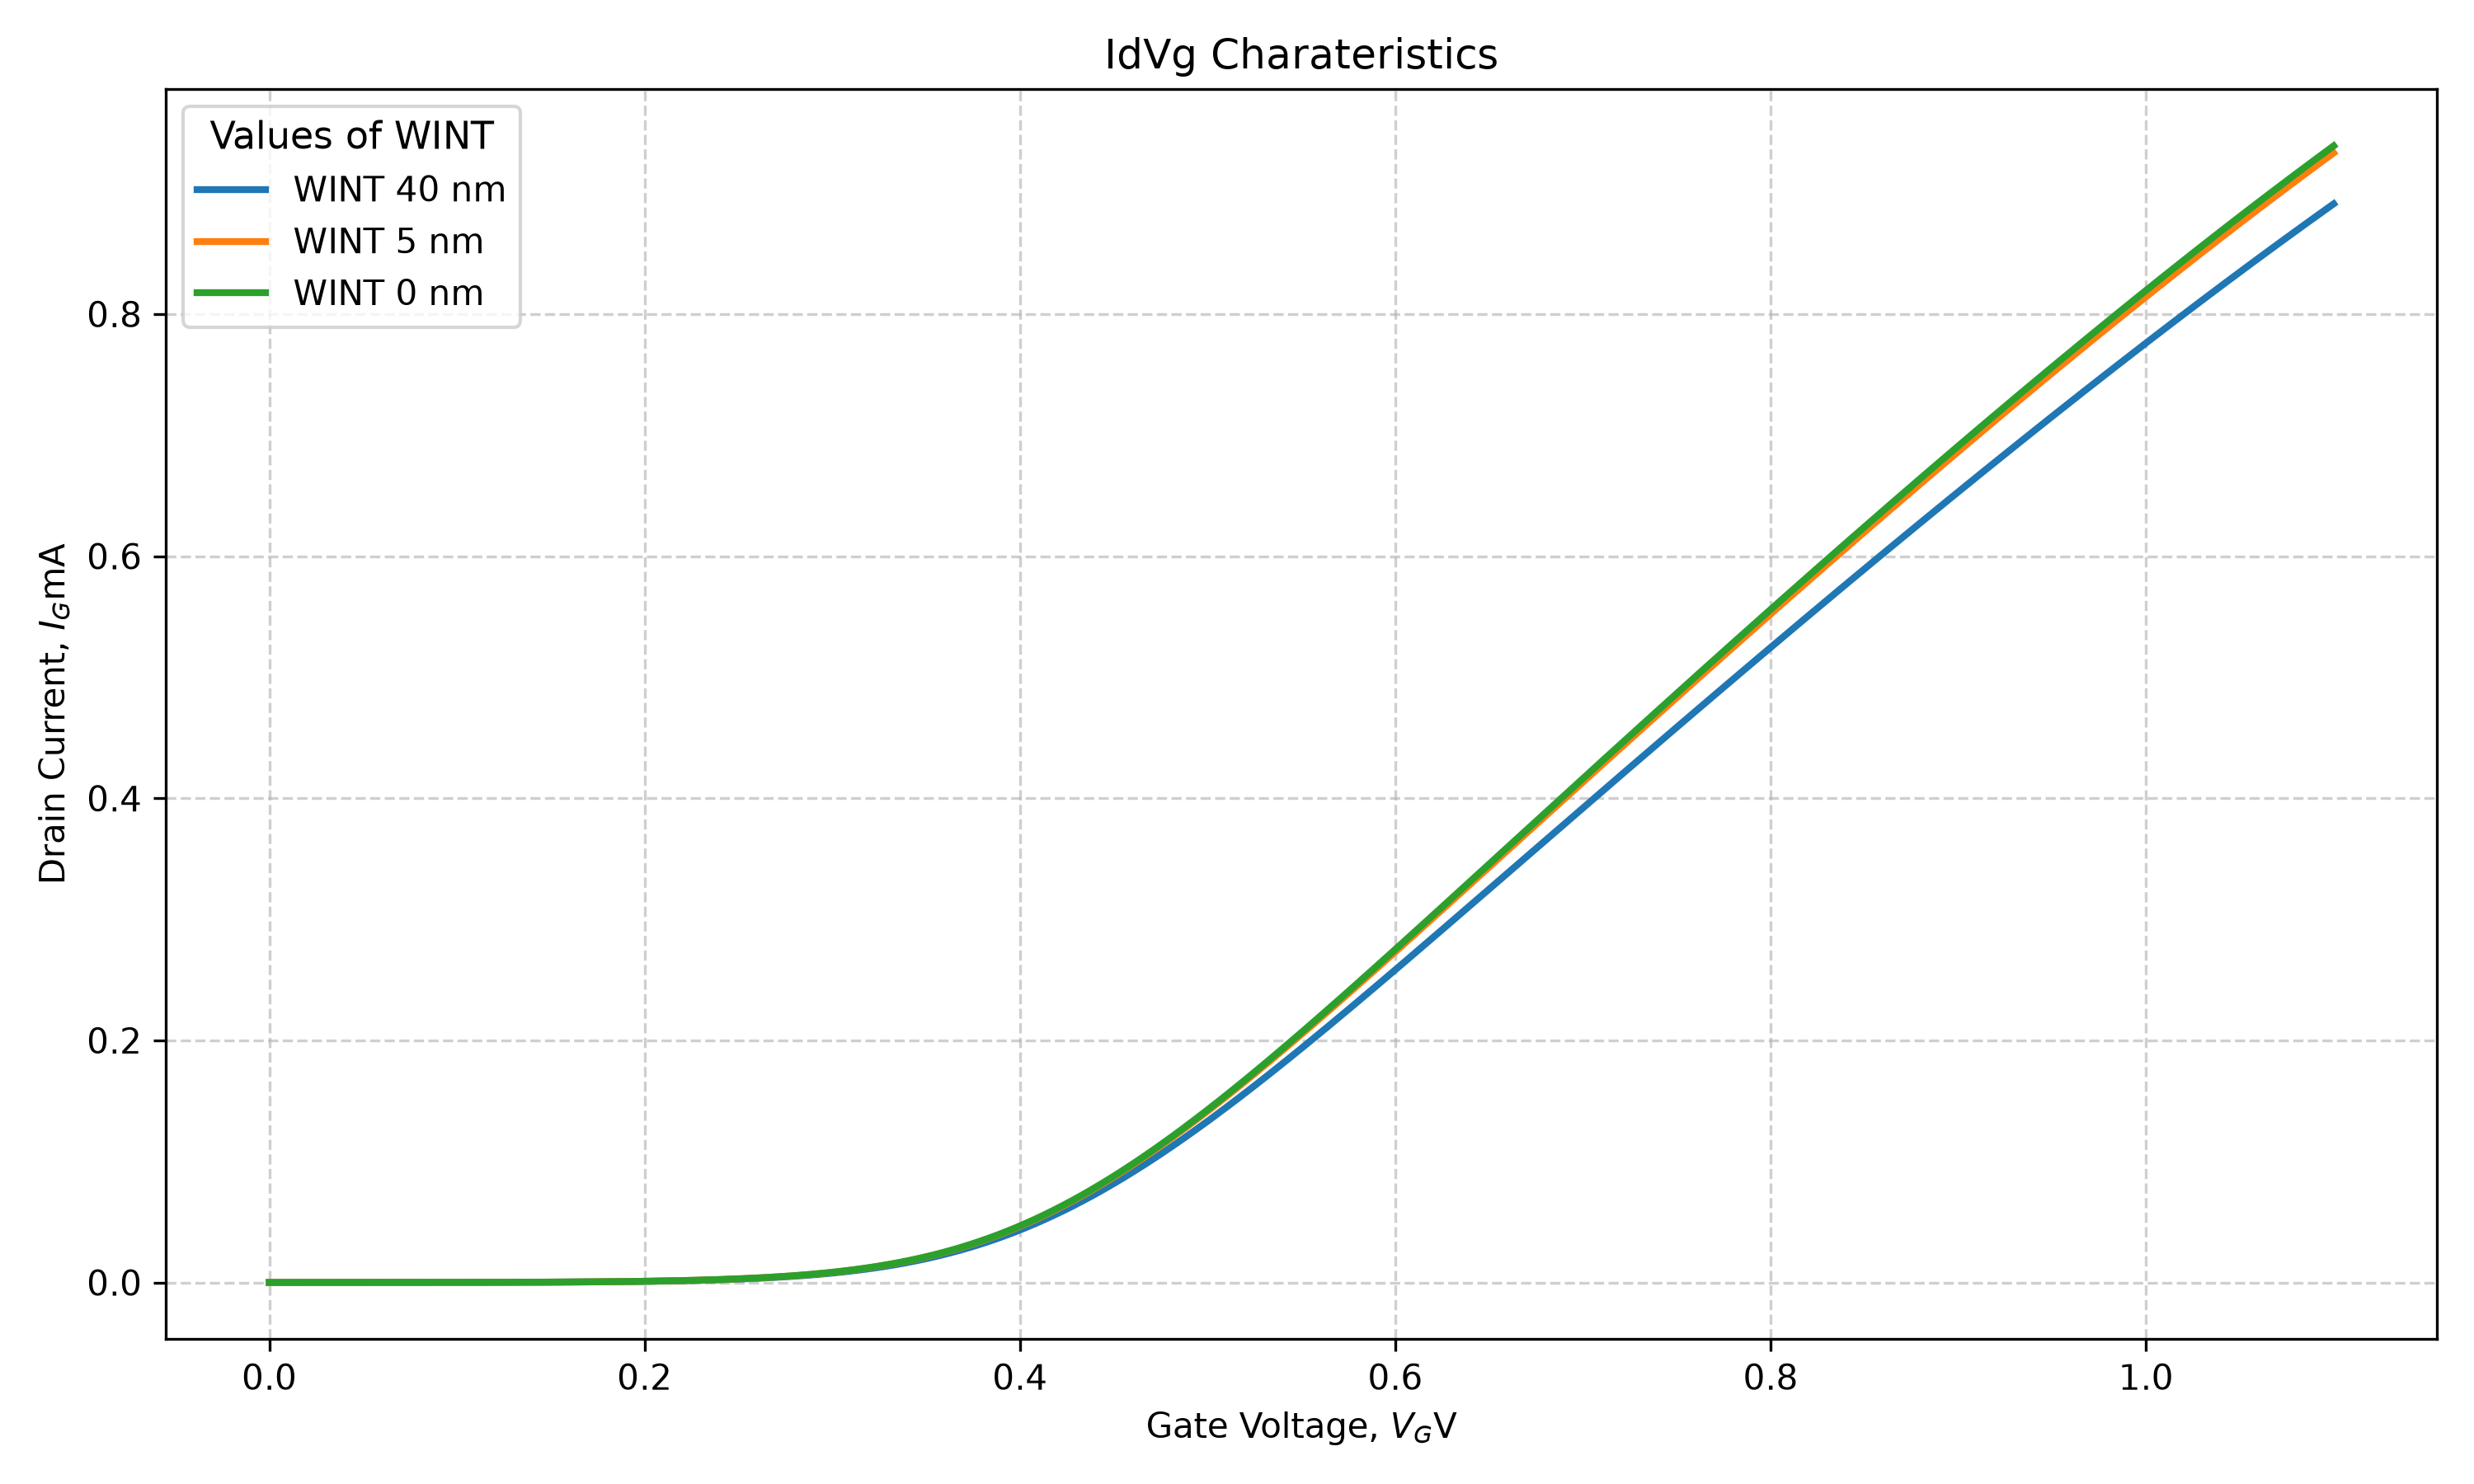

Generate this figure with Python:
import pandas as pd
import matplotlib.pyplot as plt
import numpy as np

file_path = 'E5/7/Id_Vg.txt'

df = pd.read_csv(file_path, sep='\t')

print(df.head())
print(df.columns)
print(df.shape)
print(df.describe())

Vg_def = df['Vg1']
Id_def = df['Id(Default1)']
Id_def_mA = Id_def*1000

Vg_high = df['Vg1']
Id_high = df['Id(High1)']
Id_high_mA = Id_high*1000

Vg_low = df['Vg1']
Id_low = df['Id(Low1)']
Id_low_mA = Id_low*1000

# Select the approximately linear region

# ------------------------------------------------------------

# Example: choose the region manually

mask = (Vg_high >= 0.5) & (Vg_high <= 0.9)

Vg_high_fit = Vg_high[mask]

Id_high_fit = Id_high[mask]

# ------------------------------------------------------------

# Linear fit: ID = m*VGS + c

# ------------------------------------------------------------

m, c = np.polyfit(Vg_high_fit, Id_high_fit, 1)

# Threshold voltage = x-intercept

Vth_high = -c / m

mask = (Vg_def >= 0.5) & (Vg_def <= 0.8)

Vg_def_fit = Vg_def[mask]

Id_def_fit = Id_def[mask]
m, c = np.polyfit(Vg_def_fit, Id_def_fit, 1)
Vth_def = -c / m

mask = (Vg_low >= 0.5) & (Vg_low <= 0.9)

Vg_low_fit = Vg_low[mask]

Id_low_fit = Id_low[mask]
m, c = np.polyfit(Vg_low_fit, Id_low_fit, 1)
Vth_low = -c / m

print(f"Threshold Voltage(WINT 40 nm) = {Vth_high:.4f} V")
print(f"Threshold Voltage(WINT 5 nm) = {Vth_def:.4f} V")
print(f"Threshold Voltage(WINT 0 nm) = {Vth_low:.4f} V")


Ion_high = df.loc[df['Vg1'] == 1.1, 'Id(High1)'].iloc[0]
Ioff_high = df.loc[df['Vg1'] == 0.0, 'Id(High1)'].iloc[0]

Ion_def = df.loc[df['Vg1'] == 1.1, 'Id(Default1)'].iloc[0]
Ioff_def = df.loc[df['Vg1'] == 0.0, 'Id(Default1)'].iloc[0]

# Default
Ion_low = df.loc[df['Vg1'] == 1.1, 'Id(Low1)'].iloc[0]
Ioff_low = df.loc[df['Vg1'] == 0.0, 'Id(Low1)'].iloc[0]

# Print results in microamperes
print("\n--- I_ON and I_OFF ---")

print(f"WINT 40 nm")
print(f"I_ON  = {Ion_high * 1e6:.6f} µA")
print(f"I_OFF = {Ioff_high * 1e6:.6f} µA")

print(f"\nWINT 5 nm")
print(f"I_ON  = {Ion_def * 1e6:.6f} µA")
print(f"I_OFF = {Ioff_def * 1e6:.6f} µA")

print(f"\nWINT 0 nm")
print(f"I_ON  = {Ion_low * 1e6:.6f} µA")
print(f"I_OFF = {Ioff_low * 1e6:.6f} µA")

plt.figure(1, figsize=(10,6))

plt.plot(
    Vg_high,
    Id_high_mA,
    linewidth=2,
    label = 'WINT 40 nm'
)
plt.plot(
    Vg_def,
    Id_def_mA,
    linewidth=2,
    label = 'WINT 5 nm'
)
plt.plot(
    Vg_low,
    Id_low_mA,
    linewidth=2,
    label = 'WINT 0 nm'
)
plt.title('IdVg Charateristics')
plt.xlabel('Gate Voltage, $V_G$V')
plt.ylabel('Drain Current, $I_G$mA')
plt.legend(title='Values of WINT', loc ='upper left', title_fontsize='11', fontsize='10')
plt.grid(True, linestyle='--', alpha =0.6)
plt.tight_layout()
plt.savefig('E5/7/Id_Vg.png', dpi =300)
plt.show()
